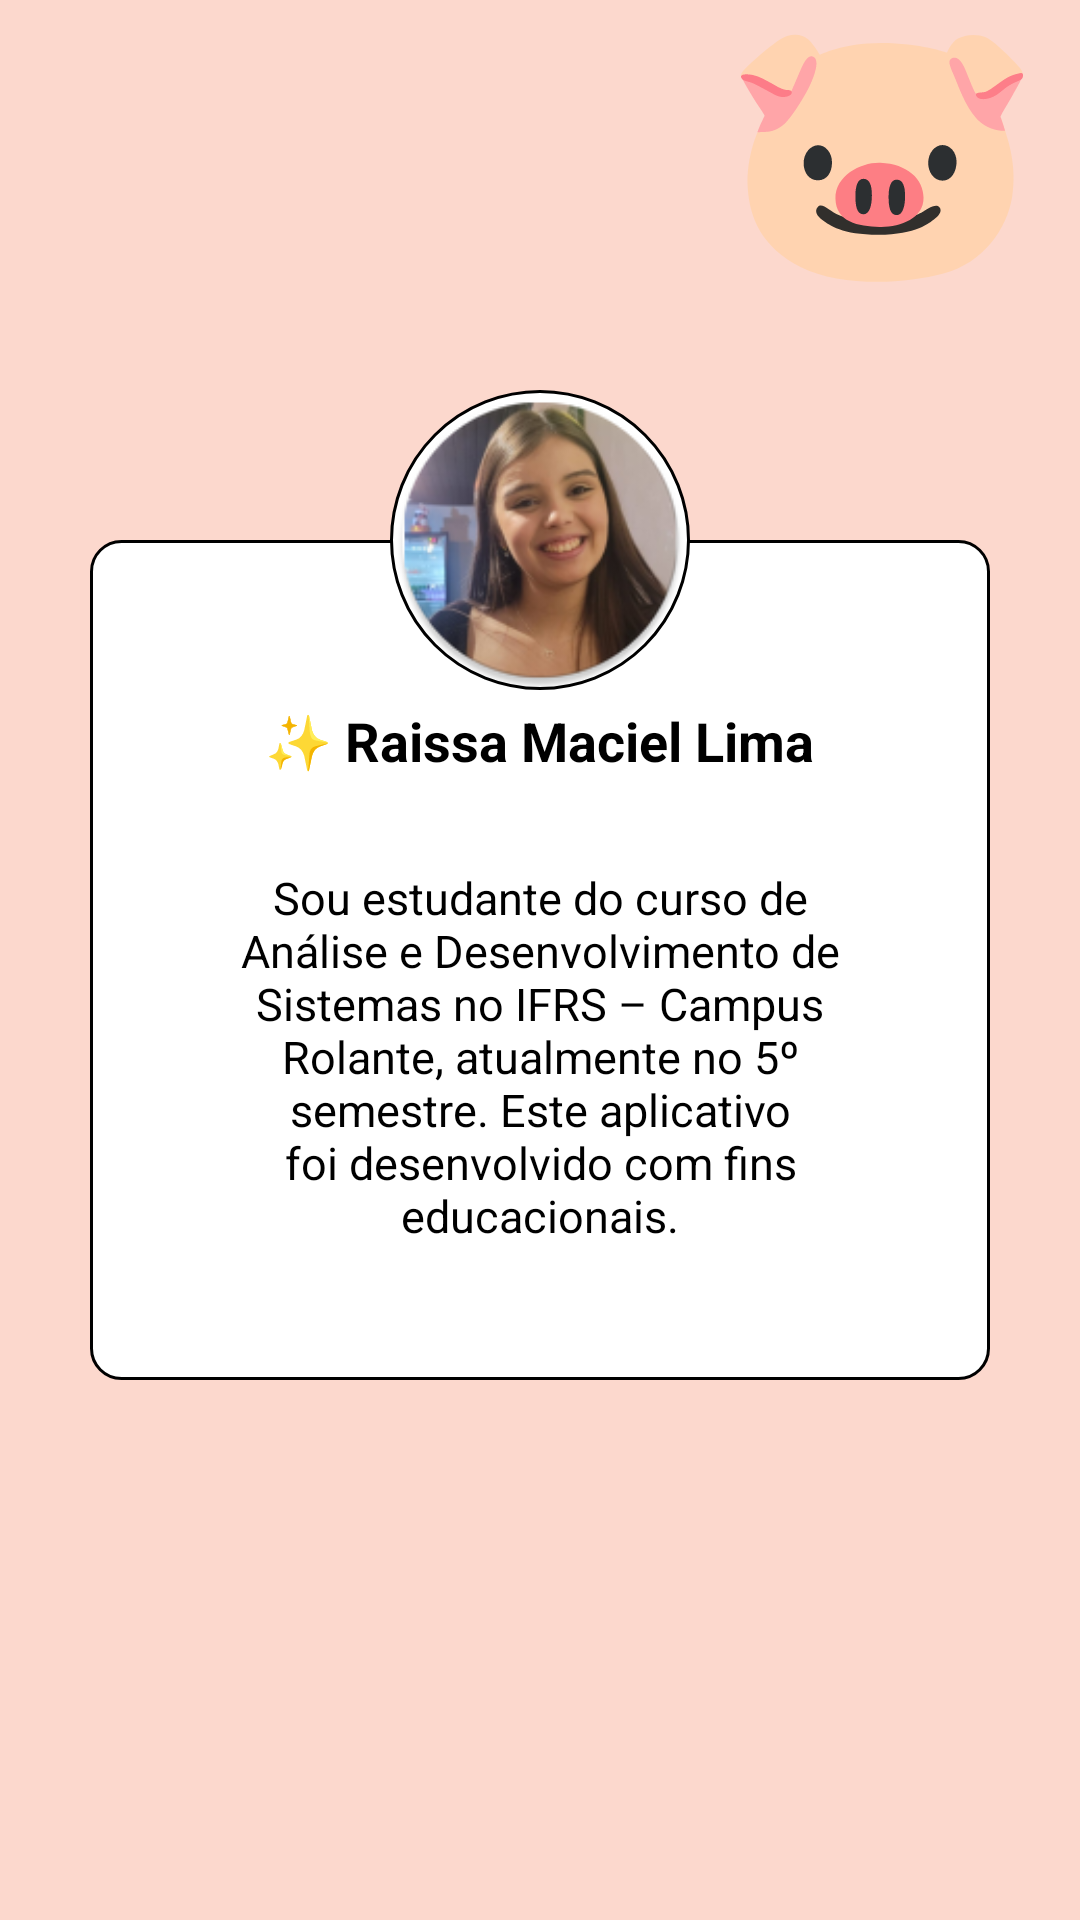

Write the Android layout XML for this screen, with the resource values it uses.
<!-- AndroidManifest.xml: application theme Theme.Appfinancas -->
<!-- res/layout/activity_sobre_nos.xml -->
<?xml version="1.0" encoding="utf-8"?>
<androidx.constraintlayout.widget.ConstraintLayout xmlns:android="http://schemas.android.com/apk/res/android"
    xmlns:app="http://schemas.android.com/apk/res-auto"
    xmlns:tools="http://schemas.android.com/tools"
    android:id="@+id/main"
    android:layout_width="match_parent"
    android:layout_height="match_parent"
    android:background="@color/fundo_rosinha"
    tools:context=".SobreNos">

    <LinearLayout
        android:id="@+id/card_principal"
        android:layout_width="300dp"
        android:layout_height="280dp"
        android:gravity="center"
        android:background="@drawable/borda_arredondada"
        android:orientation="vertical"
        app:layout_constraintTop_toTopOf="parent"
        app:layout_constraintBottom_toBottomOf="parent"
        app:layout_constraintStart_toStartOf="parent"
        app:layout_constraintEnd_toEndOf="parent">

        <TextView
            android:layout_width="225dp"
            android:layout_height="wrap_content"
            android:layout_margin="20dp"
            android:gravity="center"
            android:text="✨ Raissa Maciel Lima"
            android:textSize="18sp"
            android:textColor="@color/black"
            android:textStyle="bold"/>
        <TextView
            android:layout_width="230dp"
            android:layout_height="wrap_content"
            android:layout_margin="10dp"
            android:gravity="center"
            android:text="@string/desc_sobre_nos"
            android:textSize="15sp"
            android:textColor="@color/black"/>
    </LinearLayout>

    <LinearLayout
        android:layout_width="100dp"
        android:layout_height="100dp"
        android:background="@drawable/borda_redonda"
        android:orientation="vertical"
        app:layout_constraintEnd_toEndOf="@+id/card_principal"
        app:layout_constraintStart_toStartOf="@+id/card_principal"
        app:layout_constraintBottom_toTopOf="@+id/card_principal"
        app:layout_constraintTop_toTopOf="@+id/card_principal"
        app:layout_constraintVertical_bias="0.0"
        android:layout_marginBottom="-10dp">

        <ImageView
            android:layout_width="100dp"
            android:layout_height="100dp"
            android:src="@mipmap/ic_raissa"/>
    </LinearLayout>

    <ImageView
        android:layout_width="100dp"
        android:layout_height="100dp"
        android:layout_marginEnd="16dp"
        android:src="@drawable/pig_face"
        app:layout_constraintEnd_toEndOf="parent"
        tools:layout_editor_absoluteY="457dp" />

</androidx.constraintlayout.widget.ConstraintLayout>
<!-- resources referenced by this layout -->
<resources>
  <color name="black">#000000</color>
  <color name="fundo_rosinha">#FCD8CD</color>
  <!-- drawable borda_arredondada (drawable) -->
  <?xml version="1.0" encoding="utf-8"?>
  <shape xmlns:android="http://schemas.android.com/apk/res/android" android:shape="rectangle">
      <solid android:color="@color/white" />
      <corners android:radius="10dp"/>
      <stroke android:width="1dp" android:color="@color/black"/>
  </shape>
  <!-- drawable borda_redonda (drawable) -->
  <?xml version="1.0" encoding="utf-8"?>
  <shape xmlns:android="http://schemas.android.com/apk/res/android" android:shape="rectangle">
      <solid android:color="@color/white" />
      <corners android:radius="200dp"/>
      <stroke
          android:width="1dp"
          android:color="@color/black"/>
  </shape>
  <!-- drawable pig_face: vector/xml drawable (drawable, 3624 chars, omitted) -->
  <!-- mipmap ic_raissa: png bitmap (mipmap-hdpi, 12400 bytes) -->
  <string name="desc_sobre_nos">Sou estudante do curso de Análise e Desenvolvimento de Sistemas no IFRS – Campus Rolante, atualmente no 5º semestre. Este aplicativo foi desenvolvido com fins educacionais.</string>
  <style name="Theme.Appfinancas" parent="Base.Theme.Appfinancas" />
  <color name="white">#FFFFFF</color>
  <style name="Base.Theme.Appfinancas" parent="Theme.Material3.DayNight.NoActionBar">
          
          
  
          
          <item name="colorControlActivated">@color/black</item>
          <item name="colorControlNormal">@color/black</item>
          <item name="colorOnBackground">@color/black</item>
          <item name="android:textColorHint">@color/black</item>
      </style>
</resources>
